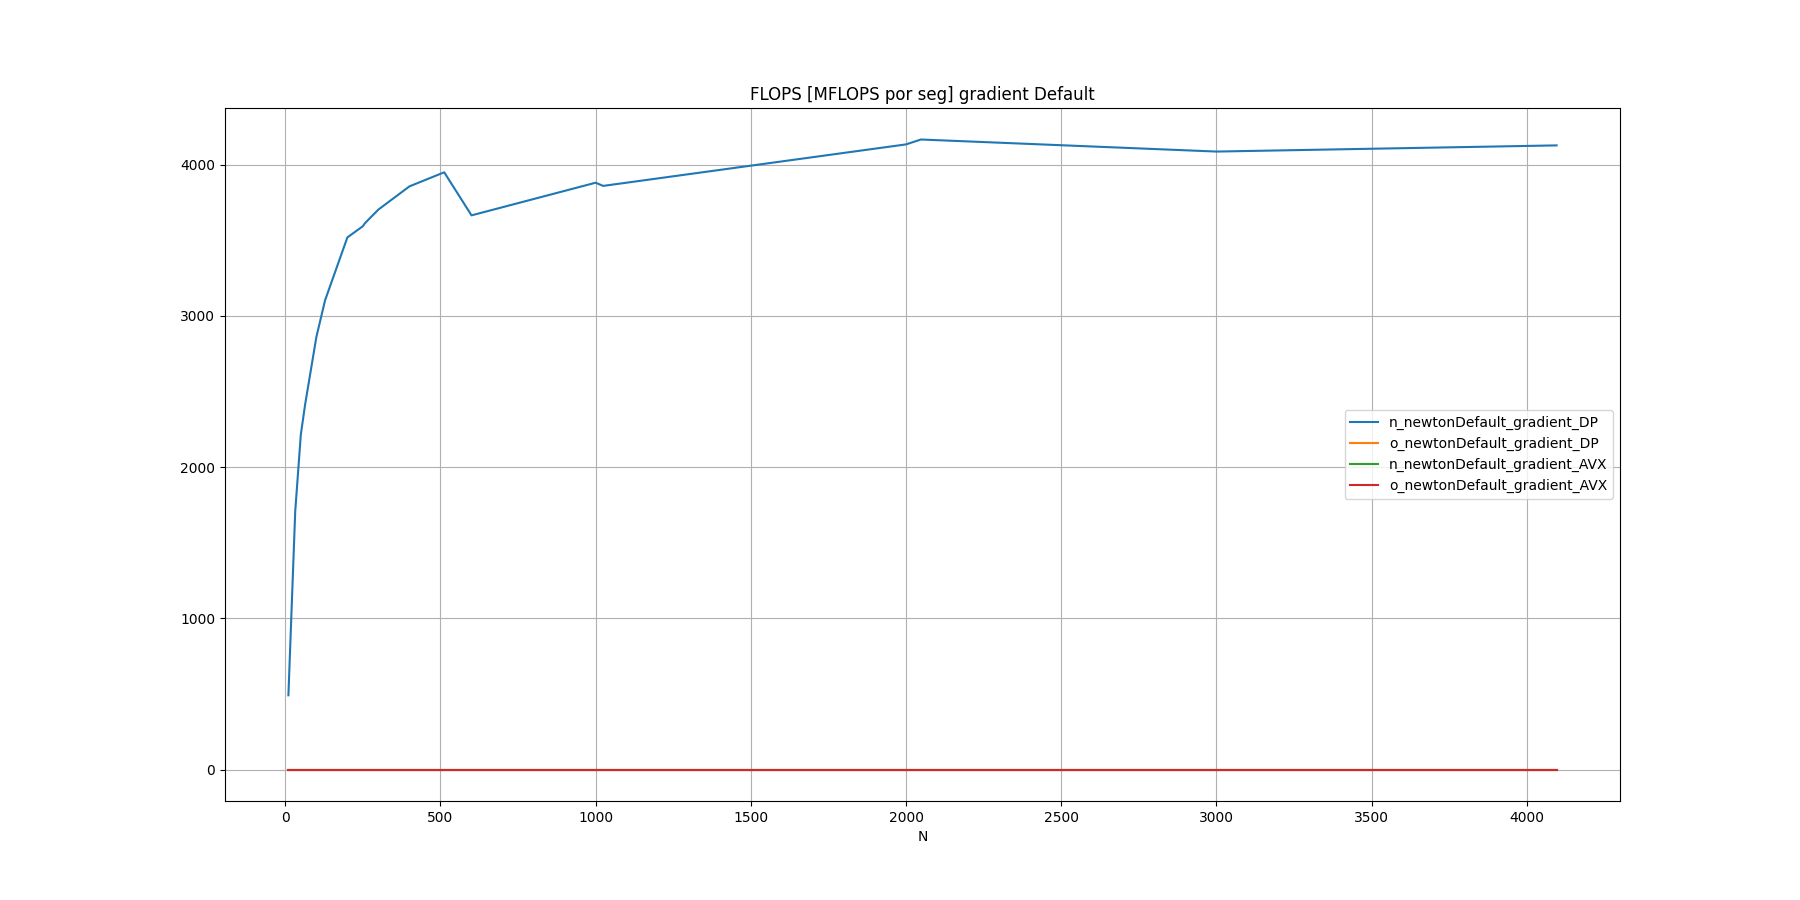

The table this chart was drawn from, first rows:
N, n_newtonDefault_gradient_DP, o_newtonDefault_gradient_DP, n_newtonDefault_gradient_AVX, o_newtonDefault_gradient_AVX
10, 490.7, , 0, 
32, 1709, , 0, 
50, 2215, , 0, 
64, 2416, , 0, 
100, 2859, , 0, 
128, 3102, , 0, 
200, 3519, , 0, 
250, 3593, , 0, 
256, 3612, , 0, 
300, 3703, , 0, 
400, 3856, , 0, 
512, 3949, , 0, 
600, 3665, , 0, 
1000, 3880, , 0, 
1024, 3859, , 0, 
2000, 4134, , 0, 
2048, 4166, , 0, 
3000, 4086, , 0, 
4096, 4127, , 0, 
